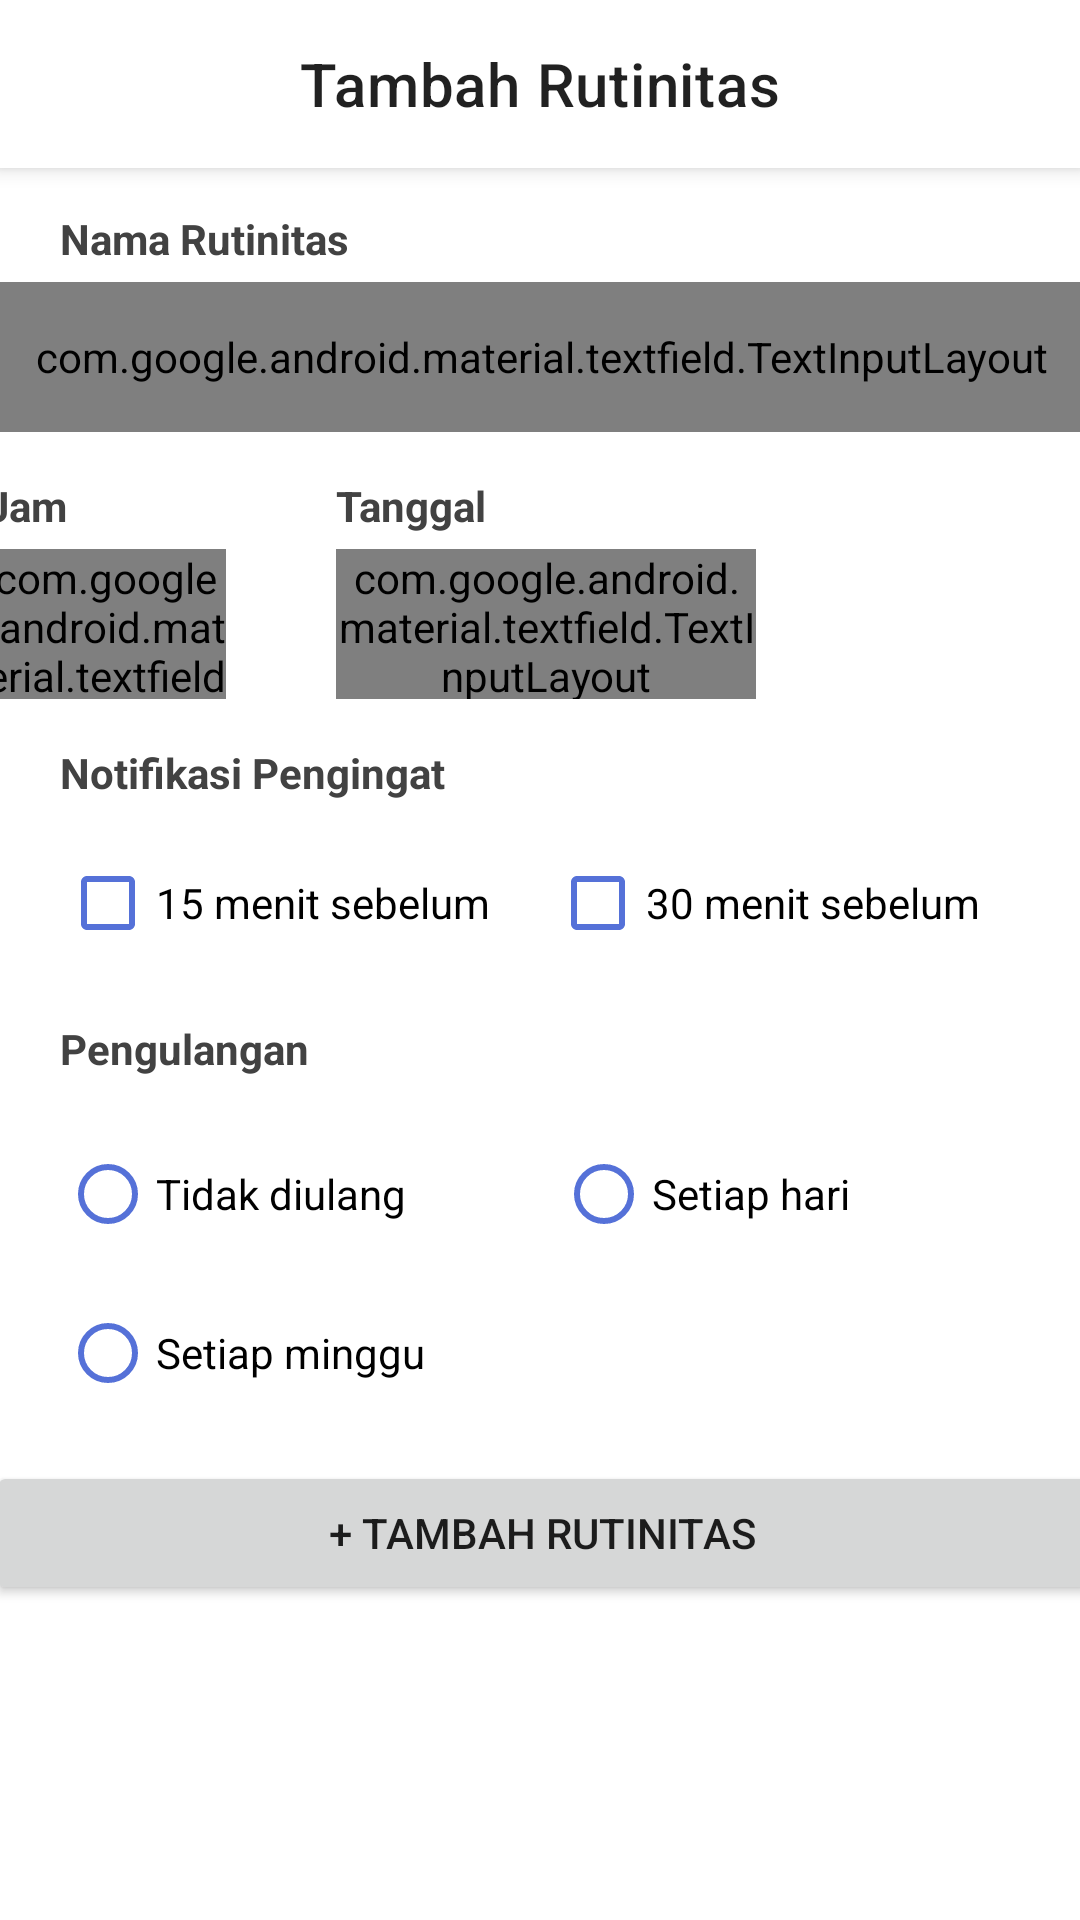

Android layout source for this screen:
<!-- AndroidManifest.xml: application theme Theme.CapstoneGas -->
<!-- res/layout/activity_add_routine.xml -->
<?xml version="1.0" encoding="utf-8"?>
<androidx.coordinatorlayout.widget.CoordinatorLayout
    xmlns:android="http://schemas.android.com/apk/res/android"
    android:layout_width="match_parent"
    android:layout_height="match_parent"
    xmlns:app="http://schemas.android.com/apk/res-auto"
    xmlns:tools="http://schemas.android.com/tools"
    tools:context=".view.routine.AddRoutineActivity">

    <com.google.android.material.appbar.AppBarLayout
        android:layout_width="match_parent"
        android:layout_height="wrap_content"
        android:backgroundTint="@color/white">

        <com.google.android.material.appbar.MaterialToolbar
            android:id="@+id/topAppBar"
            android:layout_width="match_parent"
            android:layout_height="?attr/actionBarSize"
            app:title="@string/title_app_add_routine"
            app:menu="@menu/navigation_app_bar"
            app:navigationIcon="@drawable/ic_baseline_arrow_back_24"
            app:titleCentered="true"/>

    </com.google.android.material.appbar.AppBarLayout>

    <androidx.constraintlayout.widget.ConstraintLayout
        android:layout_width="match_parent"
        android:layout_height="match_parent"
        android:paddingTop="40dp">

        <TextView
            android:id="@+id/routine_label"
            style="@style/Title"
            android:layout_width="wrap_content"
            android:layout_height="wrap_content"
            android:layout_marginStart="20dp"
            android:layout_marginTop="30dp"
            android:text="@string/routine_label"
            app:layout_constraintStart_toStartOf="parent"
            app:layout_constraintTop_toTopOf="parent" />

        <com.google.android.material.textfield.TextInputLayout
            android:id="@+id/routine_field"
            style="@style/Widget.Material3.TextInputLayout.OutlinedBox"
            android:layout_width="370dp"
            android:layout_height="50dp"
            android:layout_marginTop="5dp"
            app:layout_constraintEnd_toEndOf="parent"
            app:layout_constraintStart_toStartOf="parent"
            app:layout_constraintTop_toBottomOf="@+id/routine_label">

            <com.google.android.material.textfield.TextInputEditText
                android:layout_width="match_parent"
                android:layout_height="wrap_content"
                android:hint="@string/routine"
                android:minHeight="48dp"
                tools:ignore="TextContrastCheck" />

        </com.google.android.material.textfield.TextInputLayout>

        <TextView
            android:id="@+id/clock_label"
            style="@style/Title"
            android:layout_width="wrap_content"
            android:layout_height="wrap_content"
            android:text="@string/clock_label"
            app:layout_constraintStart_toStartOf="@+id/routine_field"
            app:layout_constraintTop_toTopOf="@+id/date_label" />

        <com.google.android.material.textfield.TextInputLayout
            android:id="@+id/clock_field"
            style="@style/Widget.Material3.TextInputLayout.OutlinedBox"
            android:layout_width="80dp"
            android:layout_height="50dp"
            android:layout_marginTop="5dp"
            app:layout_constraintStart_toStartOf="@+id/clock_label"
            app:layout_constraintTop_toBottomOf="@+id/clock_label">

            <com.google.android.material.textfield.TextInputEditText
                android:layout_width="match_parent"
                android:layout_height="wrap_content"
                android:hint="@string/clock"
                android:minHeight="48dp"
                tools:ignore="TextContrastCheck" />

        </com.google.android.material.textfield.TextInputLayout>

        <TextView
            android:id="@+id/date_label"
            style="@style/Title"
            android:layout_width="wrap_content"
            android:layout_height="wrap_content"
            android:layout_marginStart="90dp"
            android:layout_marginTop="15dp"
            android:text="@string/date_label"
            app:layout_constraintStart_toEndOf="@+id/clock_label"
            app:layout_constraintTop_toBottomOf="@+id/routine_field" />

        <com.google.android.material.textfield.TextInputLayout
            android:id="@+id/date_field"
            style="@style/Widget.Material3.TextInputLayout.OutlinedBox"
            android:layout_width="140dp"
            android:layout_height="50dp"
            android:layout_marginTop="5dp"
            app:layout_constraintStart_toStartOf="@+id/date_label"
            app:layout_constraintTop_toBottomOf="@+id/clock_label">

            <com.google.android.material.textfield.TextInputEditText
                android:layout_width="match_parent"
                android:layout_height="wrap_content"
                android:hint="@string/date"
                android:minHeight="48dp"
                tools:ignore="TextContrastCheck" />

        </com.google.android.material.textfield.TextInputLayout>

        <TextView
            android:id="@+id/notif_label"
            style="@style/Title"
            android:layout_width="wrap_content"
            android:layout_height="wrap_content"
            android:layout_marginStart="20dp"
            android:layout_marginTop="15dp"
            android:text="@string/notif_label"
            app:layout_constraintStart_toStartOf="parent"
            app:layout_constraintTop_toBottomOf="@+id/clock_field" />

        <CheckBox
            android:id="@+id/checkBox_fifteen"
            android:layout_width="wrap_content"
            android:layout_height="wrap_content"
            android:layout_marginTop="10dp"
            android:buttonTint="@color/primary_blue"
            android:text="@string/fifteen_field"
            app:layout_constraintStart_toStartOf="@+id/notif_label"
            app:layout_constraintTop_toBottomOf="@+id/notif_label" />

        <CheckBox
            android:id="@+id/checkBox_thirty"
            android:layout_width="wrap_content"
            android:layout_height="wrap_content"
            android:layout_marginStart="20dp"
            android:layout_marginTop="10dp"
            android:text="@string/thirty_field"
            android:buttonTint="@color/primary_blue"
            app:layout_constraintStart_toEndOf="@+id/checkBox_fifteen"
            app:layout_constraintTop_toBottomOf="@+id/notif_label" />

        <TextView
            android:id="@+id/repeat_label"
            style="@style/Title"
            android:layout_width="wrap_content"
            android:layout_height="wrap_content"
            android:layout_marginStart="20dp"
            android:layout_marginTop="15dp"
            android:text="@string/repeat_label"
            app:layout_constraintStart_toStartOf="parent"
            app:layout_constraintTop_toBottomOf="@+id/checkBox_fifteen" />

        <RadioButton
            android:id="@+id/radioButton_no_repeat"
            android:layout_width="wrap_content"
            android:layout_height="wrap_content"
            android:layout_marginTop="15dp"
            android:buttonTint="@color/primary_blue"
            android:text="@string/no_repeat"
            app:layout_constraintStart_toStartOf="@+id/repeat_label"
            app:layout_constraintTop_toBottomOf="@+id/repeat_label" />

        <RadioButton
            android:id="@+id/radioButton_repeat_daily"
            android:layout_width="wrap_content"
            android:layout_height="wrap_content"
            android:layout_marginStart="50dp"
            android:buttonTint="@color/primary_blue"
            android:text="@string/repeat_daily"
            app:layout_constraintStart_toEndOf="@+id/radioButton_no_repeat"
            app:layout_constraintTop_toTopOf="@+id/radioButton_no_repeat" />

        <RadioButton
            android:id="@+id/radioButton_repeat_weekly"
            android:layout_width="wrap_content"
            android:layout_height="wrap_content"
            android:layout_marginTop="5dp"
            android:buttonTint="@color/primary_blue"
            android:text="@string/repeat_weekly"
            app:layout_constraintStart_toStartOf="@+id/radioButton_no_repeat"
            app:layout_constraintTop_toBottomOf="@+id/radioButton_no_repeat" />

        <Button
            android:id="@+id/btn_add_routine"
            android:layout_width="370dp"
            android:layout_height="wrap_content"
            android:layout_marginTop="12dp"
            style="@style/FilledBlueButton"
            android:text="@string/btn_add_routine"
            app:layout_constraintEnd_toEndOf="parent"
            app:layout_constraintHorizontal_bias="0.498"
            app:layout_constraintStart_toStartOf="parent"
            app:layout_constraintTop_toBottomOf="@+id/radioButton_repeat_weekly" />


    </androidx.constraintlayout.widget.ConstraintLayout>

</androidx.coordinatorlayout.widget.CoordinatorLayout>
<!-- resources referenced by this layout -->
<resources>
  <color name="primary_blue">#5571D8</color>
  <color name="white">#FFFFFFFF</color>
  <string name="btn_add_routine">+ Tambah Rutinitas</string>
  <string name="clock">08.00</string>
  <string name="clock_label">Jam</string>
  <string name="date">12 Mei 2022</string>
  <string name="date_label">Tanggal</string>
  <string name="fifteen_field">15 menit sebelum</string>
  <string name="no_repeat">Tidak diulang</string>
  <string name="notif_label">Notifikasi Pengingat</string>
  <string name="repeat_daily">Setiap hari</string>
  <string name="repeat_label">Pengulangan</string>
  <string name="repeat_weekly">Setiap minggu</string>
  <string name="routine">Nama Rutinitas</string>
  <string name="routine_label">Nama Rutinitas</string>
  <string name="thirty_field">30 menit sebelum</string>
  <string name="title_app_add_routine">Tambah Rutinitas</string>
  <style name="Title">
          <item name="android:textColor">@color/black</item>
          <item name="android:textSize">14sp</item>
          <item name="android:textStyle">bold</item>
      </style>
  <style name="Theme.CapstoneGas" parent="Theme.MaterialComponents.DayNight.DarkActionBar">
          
          <item name="colorPrimary">@color/primary_blue</item>
          <item name="colorPrimaryVariant">@color/dark_blue</item>
          <item name="colorOnPrimary">@color/white</item>
          
          <item name="colorSecondary">@color/teal_200</item>
          <item name="colorSecondaryVariant">@color/teal_700</item>
          <item name="colorOnSecondary">@color/black</item>
          
          
          <item name="android:statusBarColor" tools:targetApi="l">?attr/colorPrimaryVariant</item>
          
      </style>
  <color name="black">#424242</color>
  <color name="dark_blue">#2544B1</color>
  <color name="teal_200">#FF03DAC5</color>
  <color name="teal_700">#FF018786</color>
</resources>
